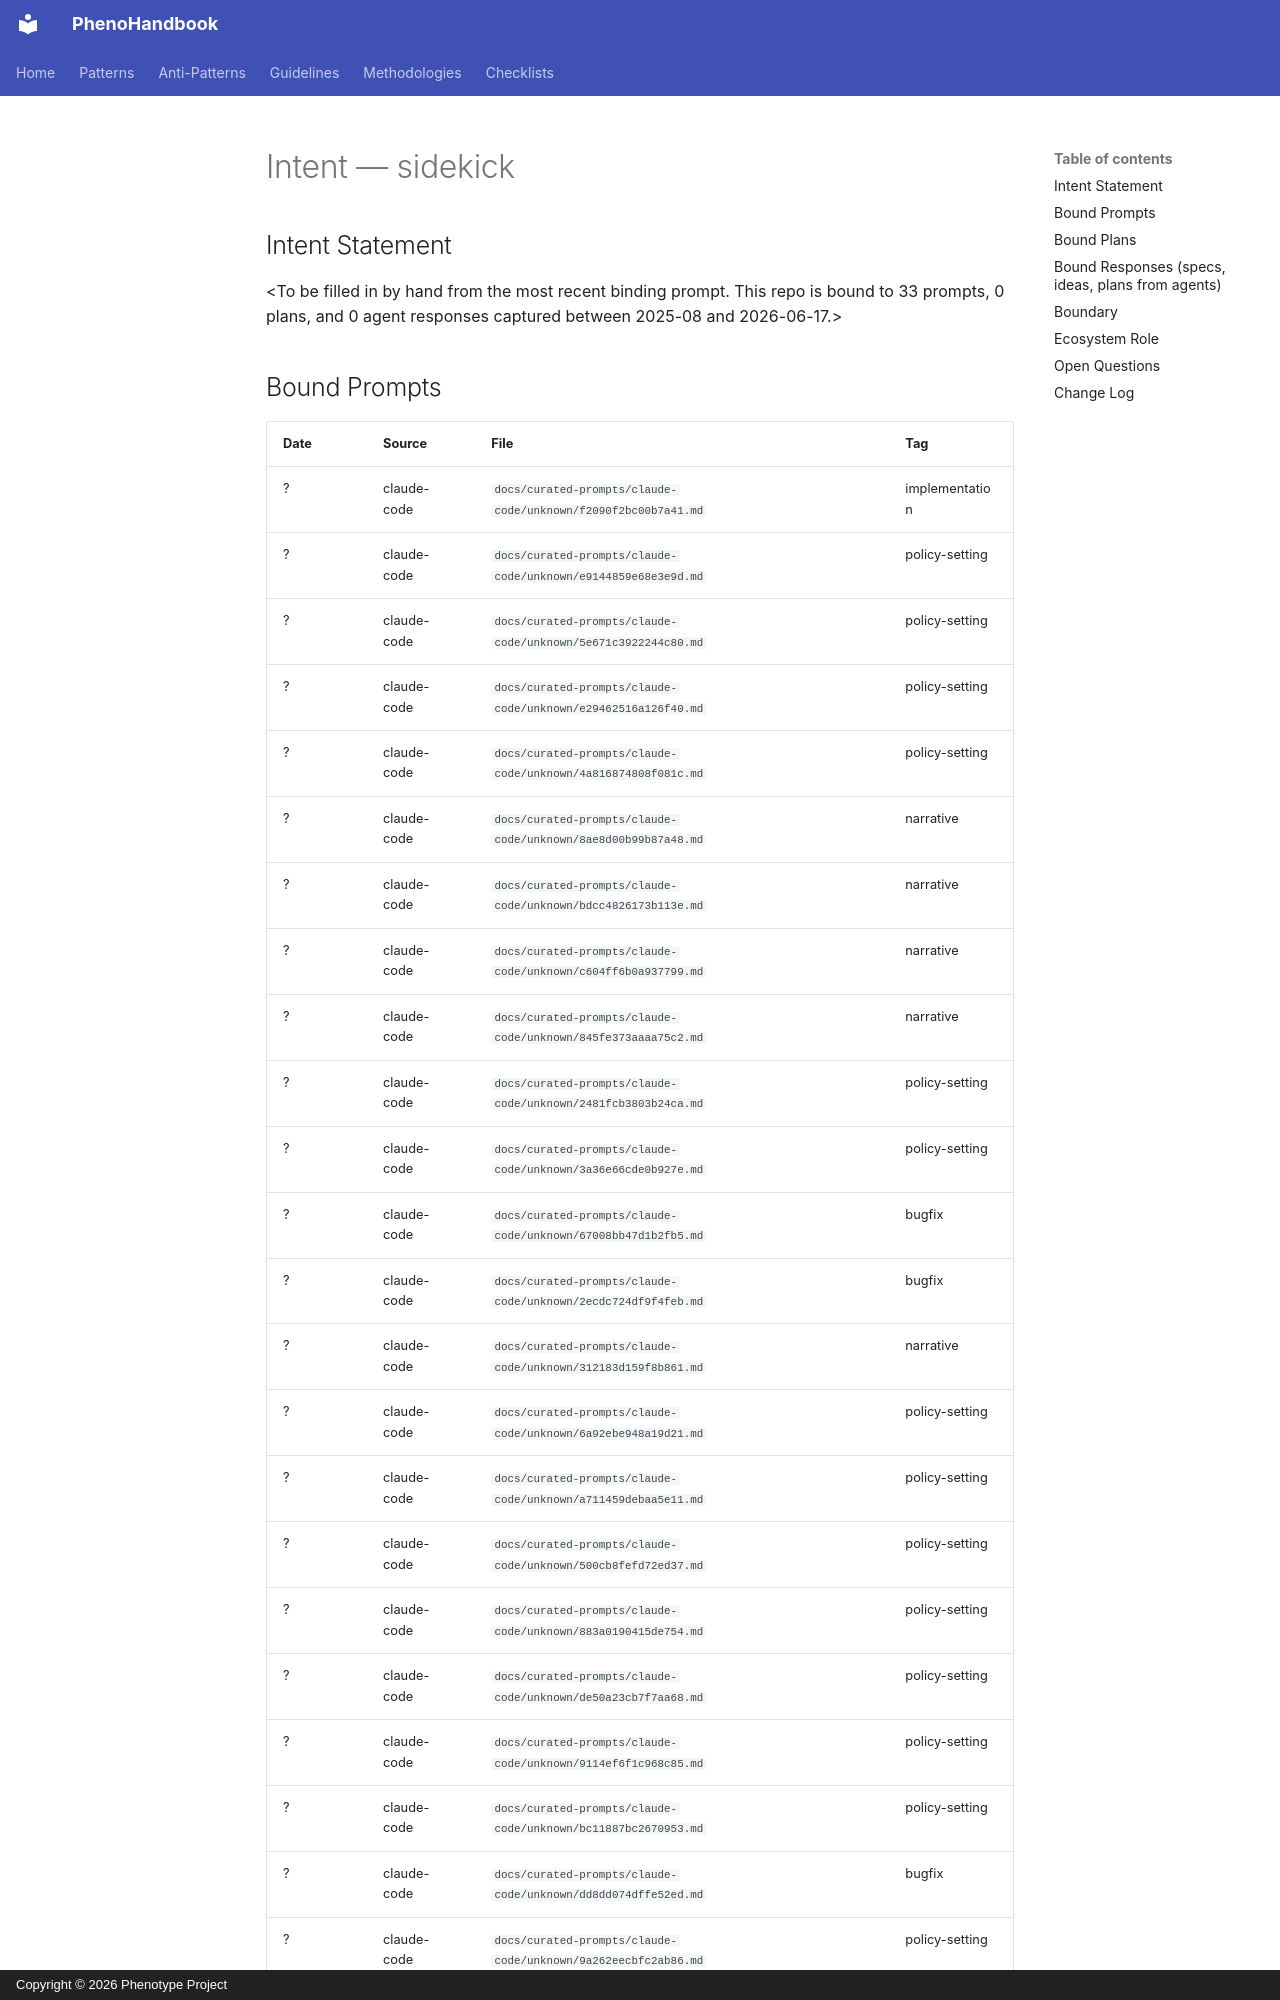

repository: KooshaPari/PhenoShared · page: intent/sidekick/index.html · generator: mkdocs · copyright: Copyright © 2026 Phenotype Project

---
repo: "sidekick"
aliases: []
role: unknown
status: active
last_verified: 2026-06-17
bound_prompts: 33
bound_plans: 0
bound_responses: 0
device: macbook
---

# Intent — sidekick

## Intent Statement

&lt;To be filled in by hand from the most recent binding prompt. This repo is bound to 33 prompts, 0 plans, and 0 agent responses captured between 2025-08 and 2026-06-17.>
